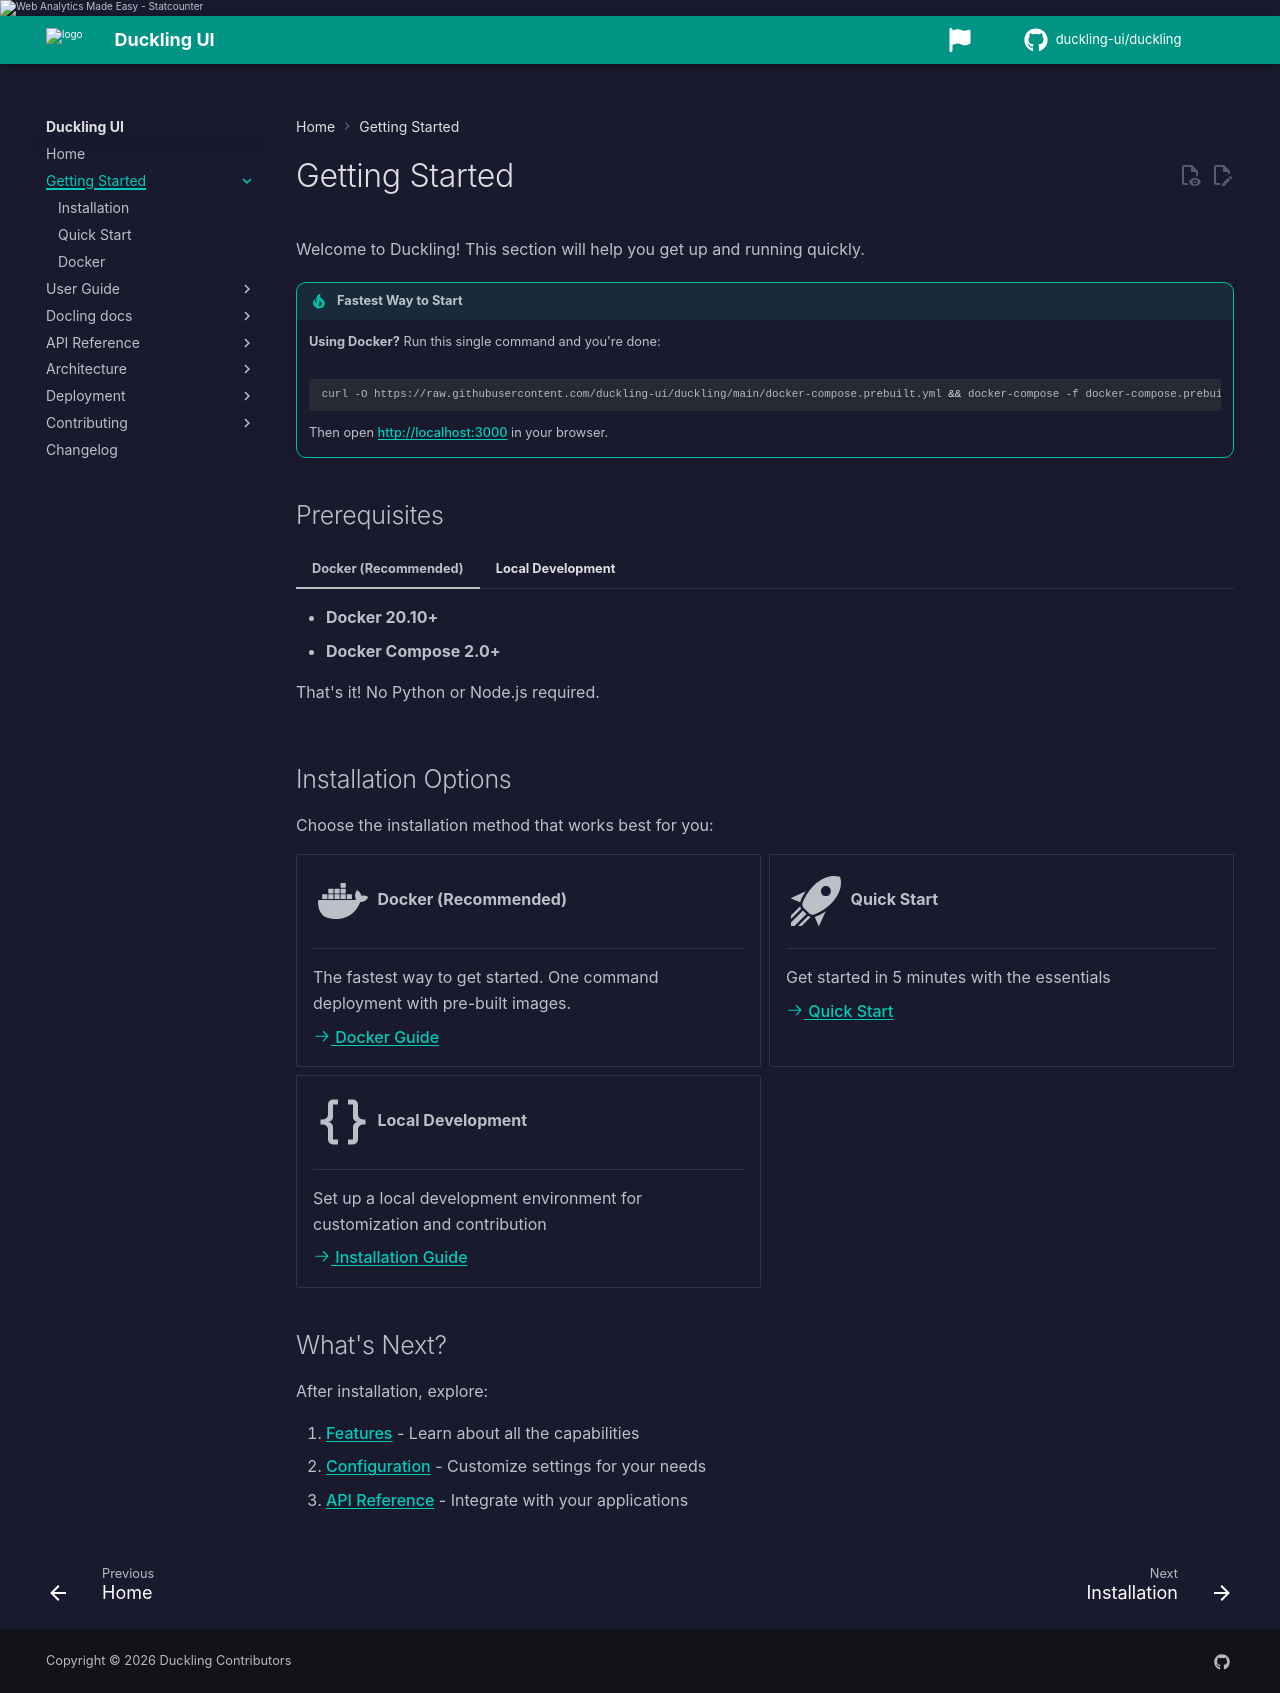

repository: duckling-ui/duckling · page: 0.0.14-doclang-beta.4/getting-started/index.html · generator: mkdocs

# Getting Started

Welcome to Duckling! This section will help you get up and running quickly.

!!! tip "Fastest Way to Start"
    **Using Docker?** Run this single command and you're done:
    ```bash
    curl -O https://raw.githubusercontent.com/duckling-ui/duckling/main/docker-compose.prebuilt.yml && docker-compose -f docker-compose.prebuilt.yml up -d
    ```
    Then open [http://localhost:3000](http://localhost:3000) in your browser.

## Prerequisites

=== "Docker (Recommended)"

    - **Docker 20.10+**
    - **Docker Compose 2.0+**

    That's it! No Python or Node.js required.

=== "Local Development"

    - **Python 3.10+** (3.13 recommended)
    - **Node.js 18+**
    - **npm or yarn**
    - **Git**

## Installation Options

Choose the installation method that works best for you:

<div class="grid cards" markdown>

-   :material-docker:{ .lg .middle } __Docker (Recommended)__

    ---

    The fastest way to get started. One command deployment with pre-built images.

    [:octicons-arrow-right-24: Docker Guide](docker.md)

-   :material-rocket-launch:{ .lg .middle } __Quick Start__

    ---

    Get started in 5 minutes with the essentials

    [:octicons-arrow-right-24: Quick Start](quickstart.md)

-   :material-code-braces:{ .lg .middle } __Local Development__

    ---

    Set up a local development environment for customization and contribution

    [:octicons-arrow-right-24: Installation Guide](installation.md)

</div>

## What's Next?

After installation, explore:

1. **[Features](../user-guide/features.md)** - Learn about all the capabilities
2. **[Configuration](../user-guide/configuration.md)** - Customize settings for your needs
3. **[API Reference](../api/index.md)** - Integrate with your applications
